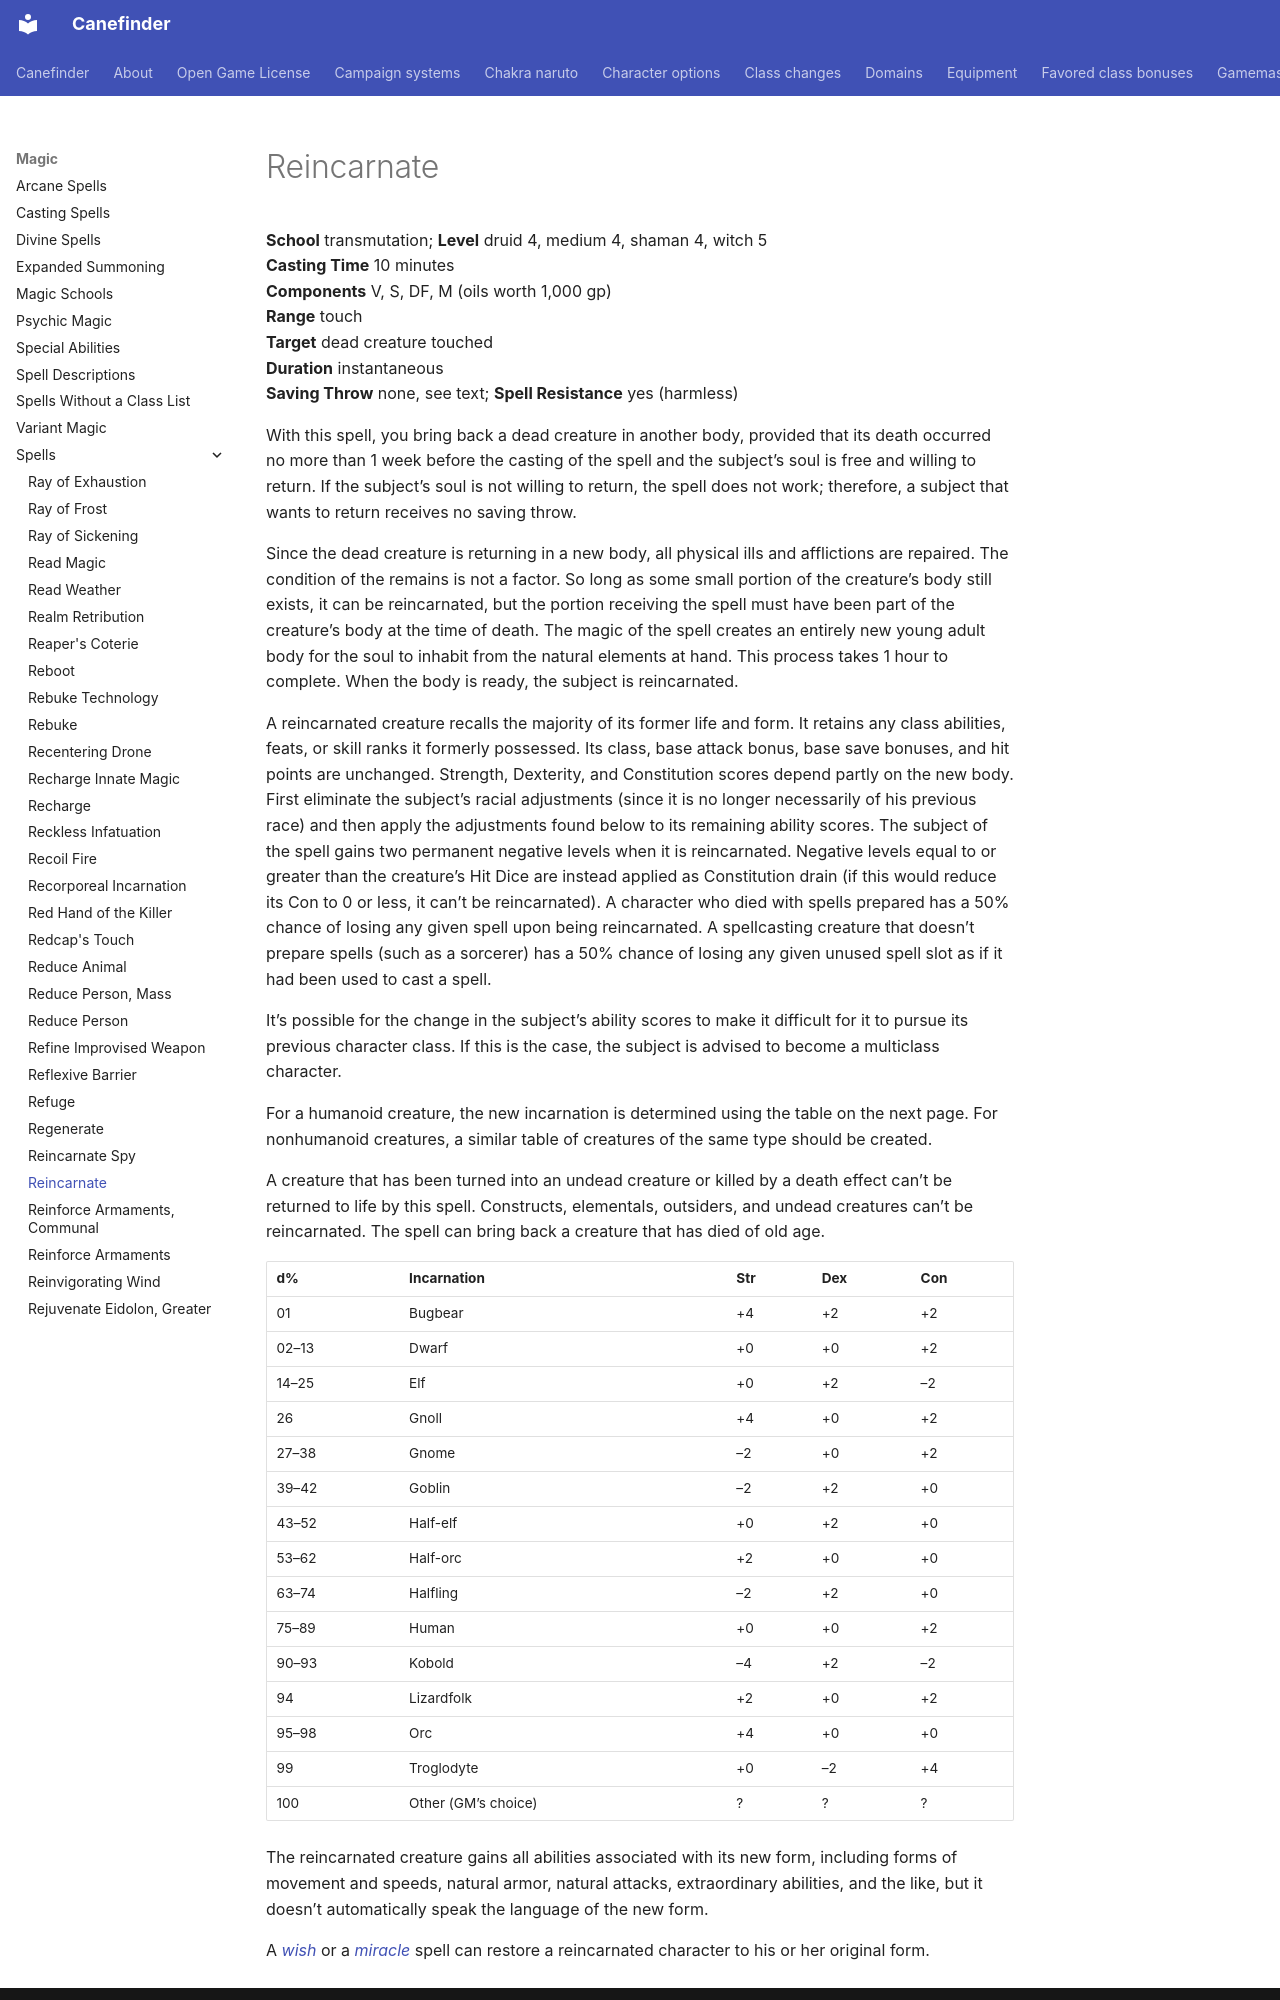

repository: canefinderhouserules/Canefinderhouserules · page: magic/spells/reincarnate/index.html · generator: mkdocs

# Reincarnate

**School** transmutation; **Level** druid 4, medium 4, shaman 4, witch 5  
**Casting Time** 10 minutes  
**Components** V, S, DF, M (oils worth 1,000 gp)  
**Range** touch  
**Target** dead creature touched  
**Duration** instantaneous  
**Saving Throw** none, see text; **Spell Resistance** yes (harmless)

With this spell, you bring back a dead creature in another body, provided that its death occurred no more than 1 week before the casting of the spell and the subject’s soul is free and willing to return. If the subject’s soul is not willing to return, the spell does not work; therefore, a subject that wants to return receives no saving throw.

Since the dead creature is returning in a new body, all physical ills and afflictions are repaired. The condition of the remains is not a factor. So long as some small portion of the creature’s body still exists, it can be reincarnated, but the portion receiving the spell must have been part of the creature’s body at the time of death. The magic of the spell creates an entirely new young adult body for the soul to inhabit from the natural elements at hand. This process takes 1 hour to complete. When the body is ready, the subject is reincarnated.

A reincarnated creature recalls the majority of its former life and form. It retains any class abilities, feats, or skill ranks it formerly possessed. Its class, base attack bonus, base save bonuses, and hit points are unchanged. Strength, Dexterity, and Constitution scores depend partly on the new body. First eliminate the subject’s racial adjustments (since it is no longer necessarily of his previous race) and then apply the adjustments found below to its remaining ability scores. The subject of the spell gains two permanent negative levels when it is reincarnated. Negative levels equal to or greater than the creature’s Hit Dice are instead applied as Constitution drain (if this would reduce its Con to 0 or less, it can’t be reincarnated). A character who died with spells prepared has a 50% chance of losing any given spell upon being reincarnated. A spellcasting creature that doesn’t prepare spells (such as a sorcerer) has a 50% chance of losing any given unused spell slot as if it had been used to cast a spell.

It’s possible for the change in the subject’s ability scores to make it difficult for it to pursue its previous character class. If this is the case, the subject is advised to become a multiclass character.

For a humanoid creature, the new incarnation is determined using the table on the next page. For nonhumanoid creatures, a similar table of creatures of the same type should be created.

A creature that has been turned into an undead creature or killed by a death effect can’t be returned to life by this spell. Constructs, elementals, outsiders, and undead creatures can’t be reincarnated. The spell can bring back a creature that has died of old age.

| d% | Incarnation | Str | Dex | Con |
|---|---|---|---|---|
| 01 | Bugbear | +4 | +2 | +2 |
| 02–13 | Dwarf | +0 | +0 | +2 |
| 14–25 | Elf | +0 | +2 | –2 |
| 26 | Gnoll | +4 | +0 | +2 |
| 27–38 | Gnome | –2 | +0 | +2 |
| 39–42 | Goblin | –2 | +2 | +0 |
| 43–52 | Half-elf | +0 | +2 | +0 |
| 53–62 | Half-orc | +2 | +0 | +0 |
| 63–74 | Halfling | –2 | +2 | +0 |
| 75–89 | Human | +0 | +0 | +2 |
| 90–93 | Kobold | –4 | +2 | –2 |
| 94 | Lizardfolk | +2 | +0 | +2 |
| 95–98 | Orc | +4 | +0 | +0 |
| 99 | Troglodyte | +0 | –2 | +4 |
| 100 | Other (GM’s choice) | ? | ? | ? |

The reincarnated creature gains all abilities associated with its new form, including forms of movement and speeds, natural armor, natural attacks, extraordinary abilities, and the like, but it doesn’t automatically speak the language of the new form.
